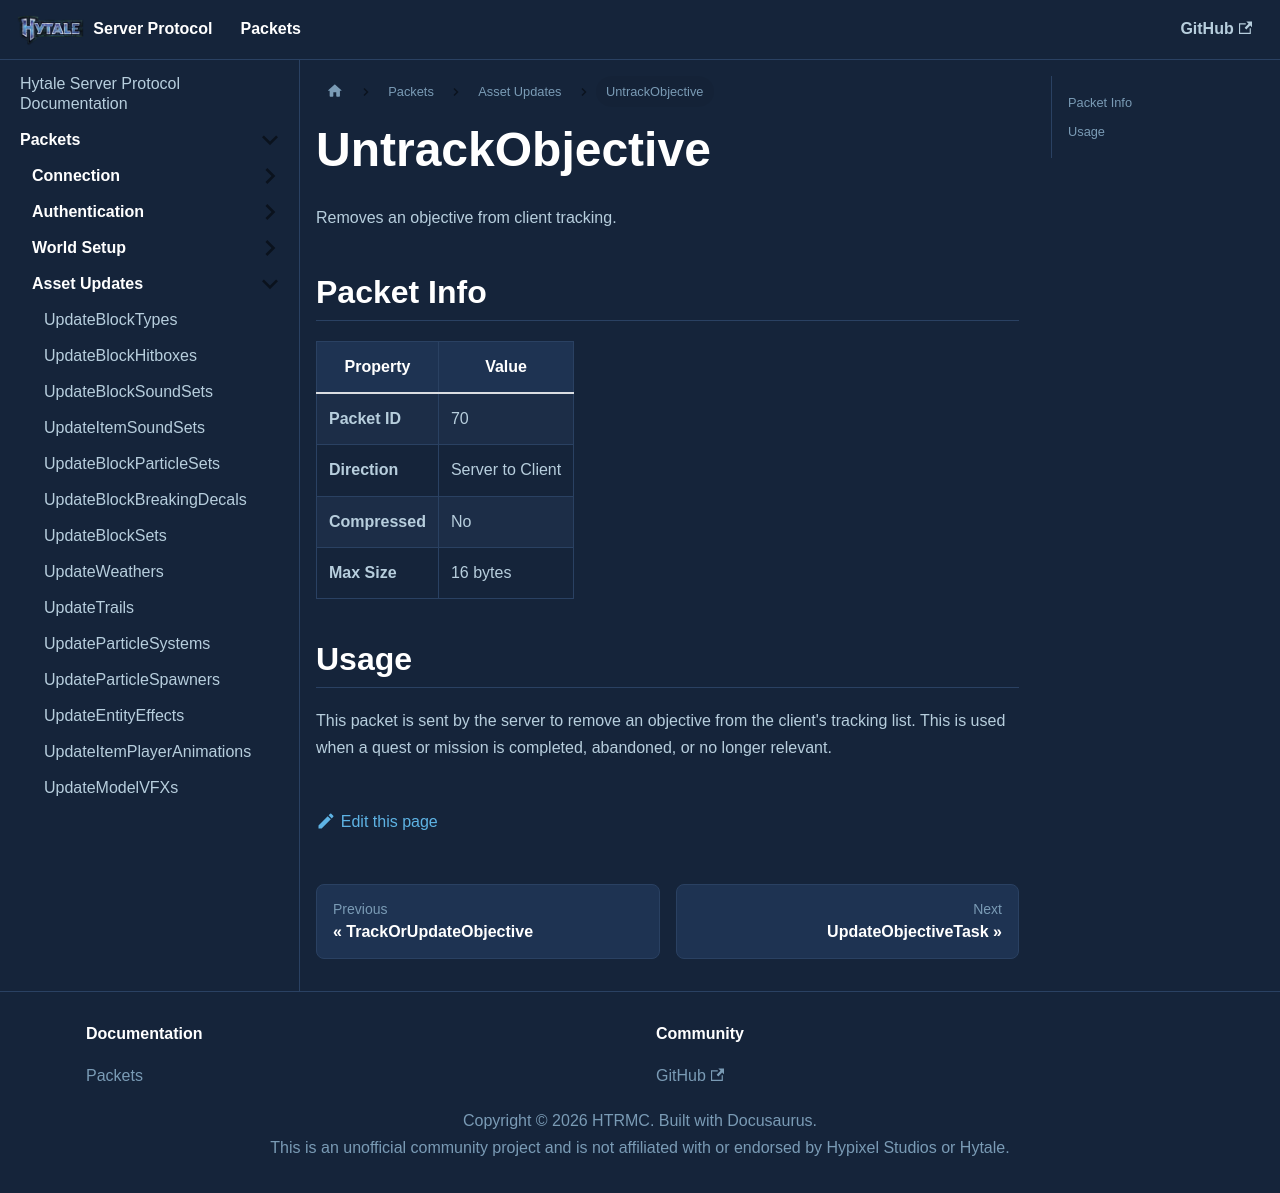

repository: HTRMC/HytaleServerDocs · page: docs/packets/assets/untrackobjective/index.html · generator: docusaurus

---
sidebar_position: 31
---

# UntrackObjective

Removes an objective from client tracking.

## Packet Info

| Property | Value |
|----------|-------|
| **Packet ID** | 70 |
| **Direction** | Server to Client |
| **Compressed** | No |
| **Max Size** | 16 bytes |

## Usage

This packet is sent by the server to remove an objective from the client's tracking list. This is used when a quest or mission is completed, abandoned, or no longer relevant.
